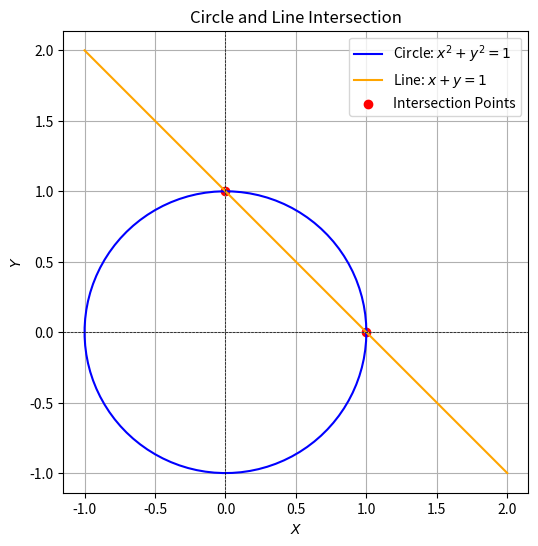

Here is the Python script that generated this plot:
#SciPy is a scientific computation lib thta uses NumPy underneath
from matplotlib import lines
import numpy as np
#constants in scipy
from scipy import constants
from scipy.optimize import curve_fit, differential_evolution, minimize, least_squares
from scipy.optimize import root
import matplotlib.pyplot as plt
'''
print(constants.liter)

#constant unites: a list of all units under the constants moduke can be seen using the fir()
#list all constants:
print(dir(constants))
print(constants.tera)
print(constants.ounce)
print(constants.hour)
print(constants.Julian_year)
print(constants.inch)
print(constants.mil)
print(constants.astronomical_unit)
print(constants.bar)

#scipy.optimize.minimize
result=minimize(lambda x:x**2,x0=[1.0],method='BFGS')
print("Minimum at X=",result.x)

def objective(x):
    return x**2 + 3*x +4

x0=[0.0]
result=minimize(objective,x0,method='BFGS')
print(f"Minimum value of the function: {result.fun}")  #.fun is used to get the value of the function at the optimal solution
print(f"Optimal x: {result.x}")  #.x is used to get the optimal solution

#scipy.optimize.curve_fit: used for curve fitting to find parameters that bets fit a model to data
#fit a linear model
#-----------------------------------------------------------
#generate a noisy data
x=np.linspace(0,10,100)  #Syntax: np.linspace(start,stop,num)
y=2*x+1+ np.random.normal(0,1,100) #syntax: np.random.normal(loc,scale,size)

#define the model (y=a*x+b)
def linear_model(x,a,b):
    return a*x+b

#fit the model to data
params,covariance = curve_fit(linear_model,x,y) #syntax : curve_fit(model,x,y)
#two variables because curve_fit returns two outputs, a. parameters b. covariance matrix
#params: a list/array of the optimized parameters a and b   
#covariance: a 2D array of the covariance matrix describing the uncertainty in the estimated parameters
print(f"Fitted parameters (a,b): {params}")

#scipy.optimize.least_squares: solves non-linear least squares problems.
#-----------------------------------------------------------------------
#mimimizes tge sum of squared residuals.

#define a system of equations:
def equations(vars): #fn takes a list of variables
    x,y = vars   #unpack the variables
    return [x**2 + y**2 -1, x+y-1]

#initial guesses for the variables
x0= [0.5,0.5] 
#solve using th eleast_squares
result= least_squares(equations,x0)  #minimize the sum of squared residuals returned by the equations fn.
print(f"Solution (x,y): {result.x}") #result.x means the optimal solution for the variables x and y

#Global Optimization: differential_evolution
#------------------------------------------------
def noisy_function(x):
    return x**2 + np.random.normal(0,1)

#define bounds for x
bounds=[(-5,5)]
#perform global optimization
result= differential_evolution(noisy_function,bounds)
print(f"Global Maximum x: {result.x}")
print(f"Minimum Value: {result.fun}")

#Maximizinf a Function
#-------------------------------------------------
def objective(x):
    return -((x-2)**2 +3)
#inital guess
x0=[0.0]

#perform minimiztion:
result=minimize(objective,x0,method='BFGS')
print("Maximum Value of f(x)", -result.fun)
print(f"Optimal x: {result.x}")

#============================================================
#ROOTS OF AN EQUATION:
#==============================================================
#roots or zeros of a function are the values of x where the fn=0, f(x)=0

#scipy.optimize.roots: finds the roots of a scalar or vector function
#scipy.optimize.fsolve: finds the roots of a non-linear system of equations

#single variable equation: f(x)=x^2-4=0
#---------------------------------------------
def f(x):
    return x**2 -4
x0=[1.0]
solution=root(f,x0)  #syntax: root(fn,initial guess)
print(f"Roots: {solution.x}")

#Multi-Variable System of Equations: f(x,y)=0
#--------------------------------------------------
#define ths system of equations
def equations(vars):
    x,y =vars
    eq1=x**2 + y**2 - 1  #equation for circle: x^2 + y^2 = 1
    eq2= x+y-1  #line equation: x+y=1
    return[eq1,eq2]

x0=[0.5,0.5]  #inital guess
solution=root(equations,x0) #syntax: root(fn,inital)
print(f"Roots (x,y): {solution.x}")
'''
#Visualization: of circle and line
#-------------------------------------------
#linspace: generates linearly spaced vectors or arrays.
#circle equation: x^2 + y^2 =1
theta = np.linspace(0,2*np.pi,100)  #creates an array,len(100) of angles from 0 to 2pi(one full rotation around circle)
x_circle=np.cos(theta)  #contains 100 points on x-coordinates of the circle
y_circle=np.sin(theta)  #contains 100 pounts on y-coordinates of the circle

#line equation: x+y=1
x_line=np.linspace(-1,2,100)  #creates 100 evenly spcaed value btw -1 and 2
y_line = 1-x_line  #for each value of x, we comupte y using the line equation

#plot the circle and th eline
plt.figure(figsize=(6,6)) #creates a figure with a size of 6 inches by 6 inches
plt.plot(x_circle,y_circle,label="Circle: $x^2 + y^2 =1$",color='blue')
plt.plot(x_line,y_line,label="Line: $x+y=1$",color='orange')

#mark the intersection points
intersection_1=[1.0,0.0]
intersection_2=[0.0,1.0]
plt.scatter([intersection_1[0],intersection_2[0]],
[intersection_1[1],intersection_2[1]],
color='red',label='Intersection Points')  #syntax: plt.scatter(x,y,color=color,label=label,marker=marker)

#add labels and legends
plt.axhline(0,color='black',linewidth=0.5,linestyle='--')
plt.axvline(0,color='black',linewidth=0.5,linestyle='--')
plt.grid()
plt.legend()
plt.title("Circle and Line Intersection")
plt.xlabel("$X$")
plt.ylabel("$Y$")
plt.axis('equal')  #ensures that the asoect ratio is equal

plt.show()




































